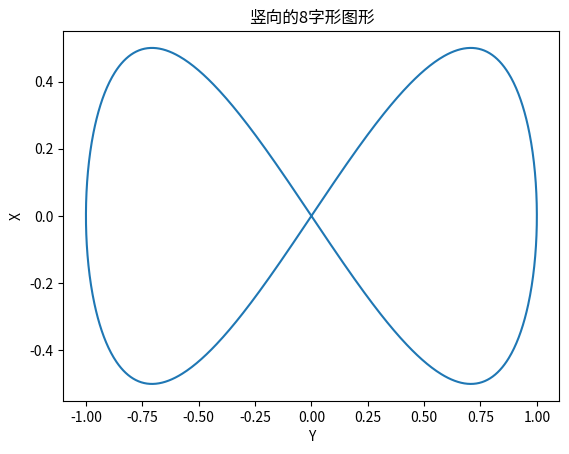

Reproduce this figure in Python.
import matplotlib.pyplot as plt
import numpy as np

# 定义一个函数来生成8字形的坐标点
def eight_shape(t):
    x = np.sin(t)
    y = np.sin(t)*np.cos(t)
    return y, x  # 交换x和y的位置

# 生成坐标点
t = np.linspace(0, 2*np.pi, 1000)
y, x = eight_shape(t)  # 交换x和y的位置

# 绘制8字形图形
plt.plot(x, y)

# 添加标题和坐标轴标签
plt.title('竖向的8字形图形')
plt.xlabel('Y')  # x轴变为Y轴
plt.ylabel('X')  # y轴变为X轴

# 显示图形
plt.show()